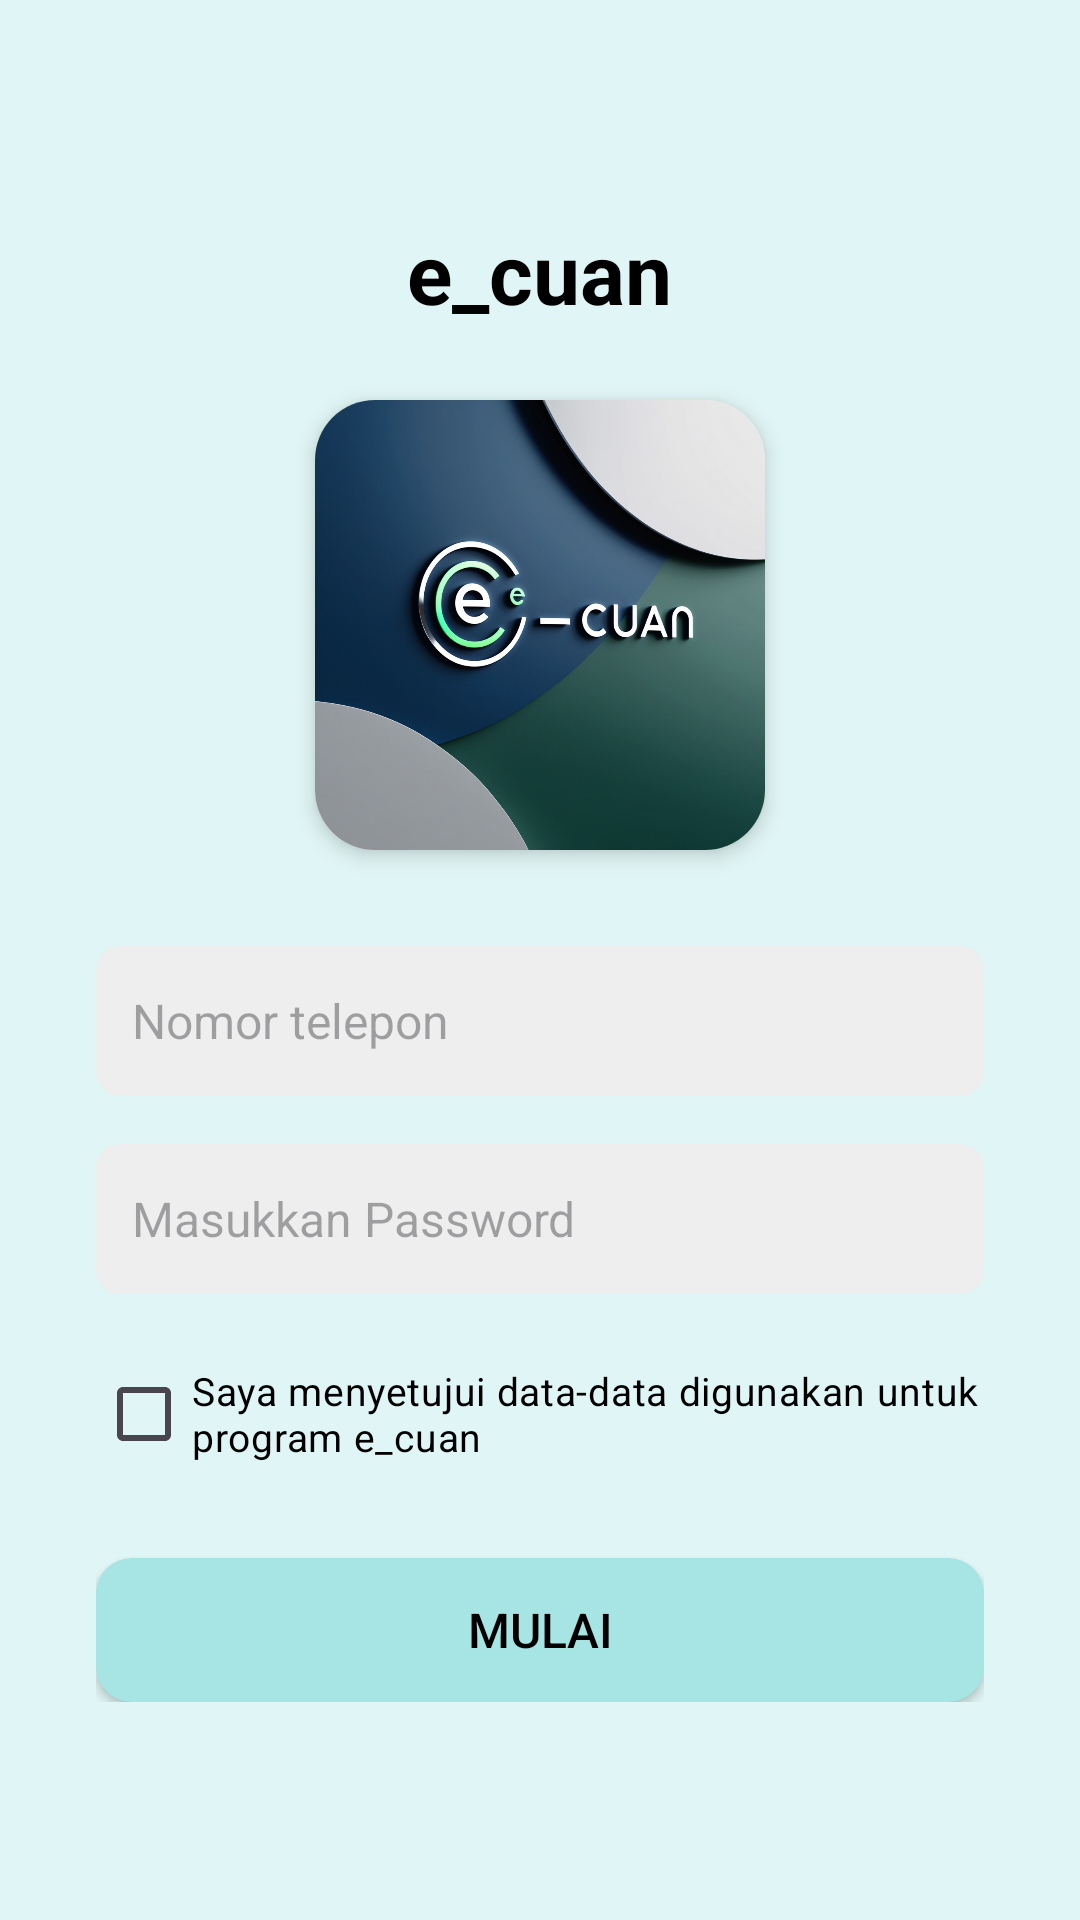

The Android layout XML behind this screen, and the referenced resources:
<!-- AndroidManifest.xml: application theme Theme.E_cuan1 -->
<!-- res/layout/activity_main.xml -->
<?xml version="1.0" encoding="utf-8"?>
<ScrollView xmlns:android="http://schemas.android.com/apk/res/android"
    xmlns:app="http://schemas.android.com/apk/res-auto"
    android:layout_width="match_parent"
    android:layout_height="match_parent"
    android:background="#E0F5F5">

    <LinearLayout
        android:orientation="vertical"
        android:layout_width="match_parent"
        android:layout_height="wrap_content"
        android:gravity="center_horizontal"
        android:padding="32dp">

        
        <TextView
            android:id="@+id/app_name"
            android:layout_width="wrap_content"
            android:layout_height="wrap_content"
            android:text="e_cuan"
            android:textSize="28sp"
            android:textStyle="bold"
            android:layout_marginTop="40dp"
            android:textColor="#000000" />

        
        <androidx.cardview.widget.CardView
            android:layout_width="150dp"
            android:layout_height="150dp"
            android:layout_marginTop="24dp"
            app:cardCornerRadius="20dp"
            app:cardElevation="4dp">

            <ImageView
                android:id="@+id/top_image"
                android:layout_width="match_parent"
                android:layout_height="match_parent"
                android:layout_gravity="center_horizontal"
                android:clipToOutline="true"
                android:scaleType="centerCrop"
                android:src="@drawable/e_cuan" />

        </androidx.cardview.widget.CardView>

        
        <EditText
            android:id="@+id/phone_input"
            android:layout_width="match_parent"
            android:layout_height="50dp"
            android:layout_marginTop="32dp"
            android:hint="Nomor telepon"
            android:inputType="phone"
            android:background="@drawable/edittext_bg"
            android:padding="12dp"
            android:textColor="#000000"
            android:textSize="16sp" />

        
        <EditText
            android:id="@+id/password_input"
            android:layout_width="match_parent"
            android:layout_height="50dp"
            android:layout_marginTop="16dp"
            android:hint="Masukkan Password"
            android:inputType="textPassword"
            android:background="@drawable/edittext_bg"
            android:padding="12dp"
            android:textColor="#000000"
            android:textSize="16sp" />

        
        <CheckBox
            android:id="@+id/agreement_text"
            android:layout_width="wrap_content"
            android:layout_height="wrap_content"
            android:layout_marginTop="16dp"
            android:text="Saya menyetujui data-data digunakan untuk program e_cuan"
            android:textSize="13sp"
            android:textColor="#000000" />

        
        <Button
            android:id="@+id/start_button"
            android:layout_width="match_parent"
            android:layout_height="wrap_content"
            android:layout_marginTop="24dp"
            android:text="Mulai"
            android:background="@drawable/rounded_button"
            android:textColor="#000000"
            android:padding="12dp"
            android:textSize="16sp" />

    </LinearLayout>
</ScrollView>
<!-- resources referenced by this layout -->
<resources>
  <!-- drawable e_cuan: jpg bitmap (drawable, 409164 bytes) -->
  <!-- drawable edittext_bg (drawable) -->
  <shape xmlns:android="http://schemas.android.com/apk/res/android">
      <solid android:color="#EEEEEE"/> 
      <corners android:radius="8dp"/> 
  </shape>
  <!-- drawable rounded_button (drawable) -->
  <shape xmlns:android="http://schemas.android.com/apk/res/android">
      <solid android:color="#A7E5E5"/> 
      <corners android:radius="12dp"/> 
  </shape>
  <style name="Theme.E_cuan1" parent="Base.Theme.E_cuan1" />
  <style name="Base.Theme.E_cuan1" parent="Theme.Material3.DayNight.NoActionBar">
          
          
      </style>
</resources>
